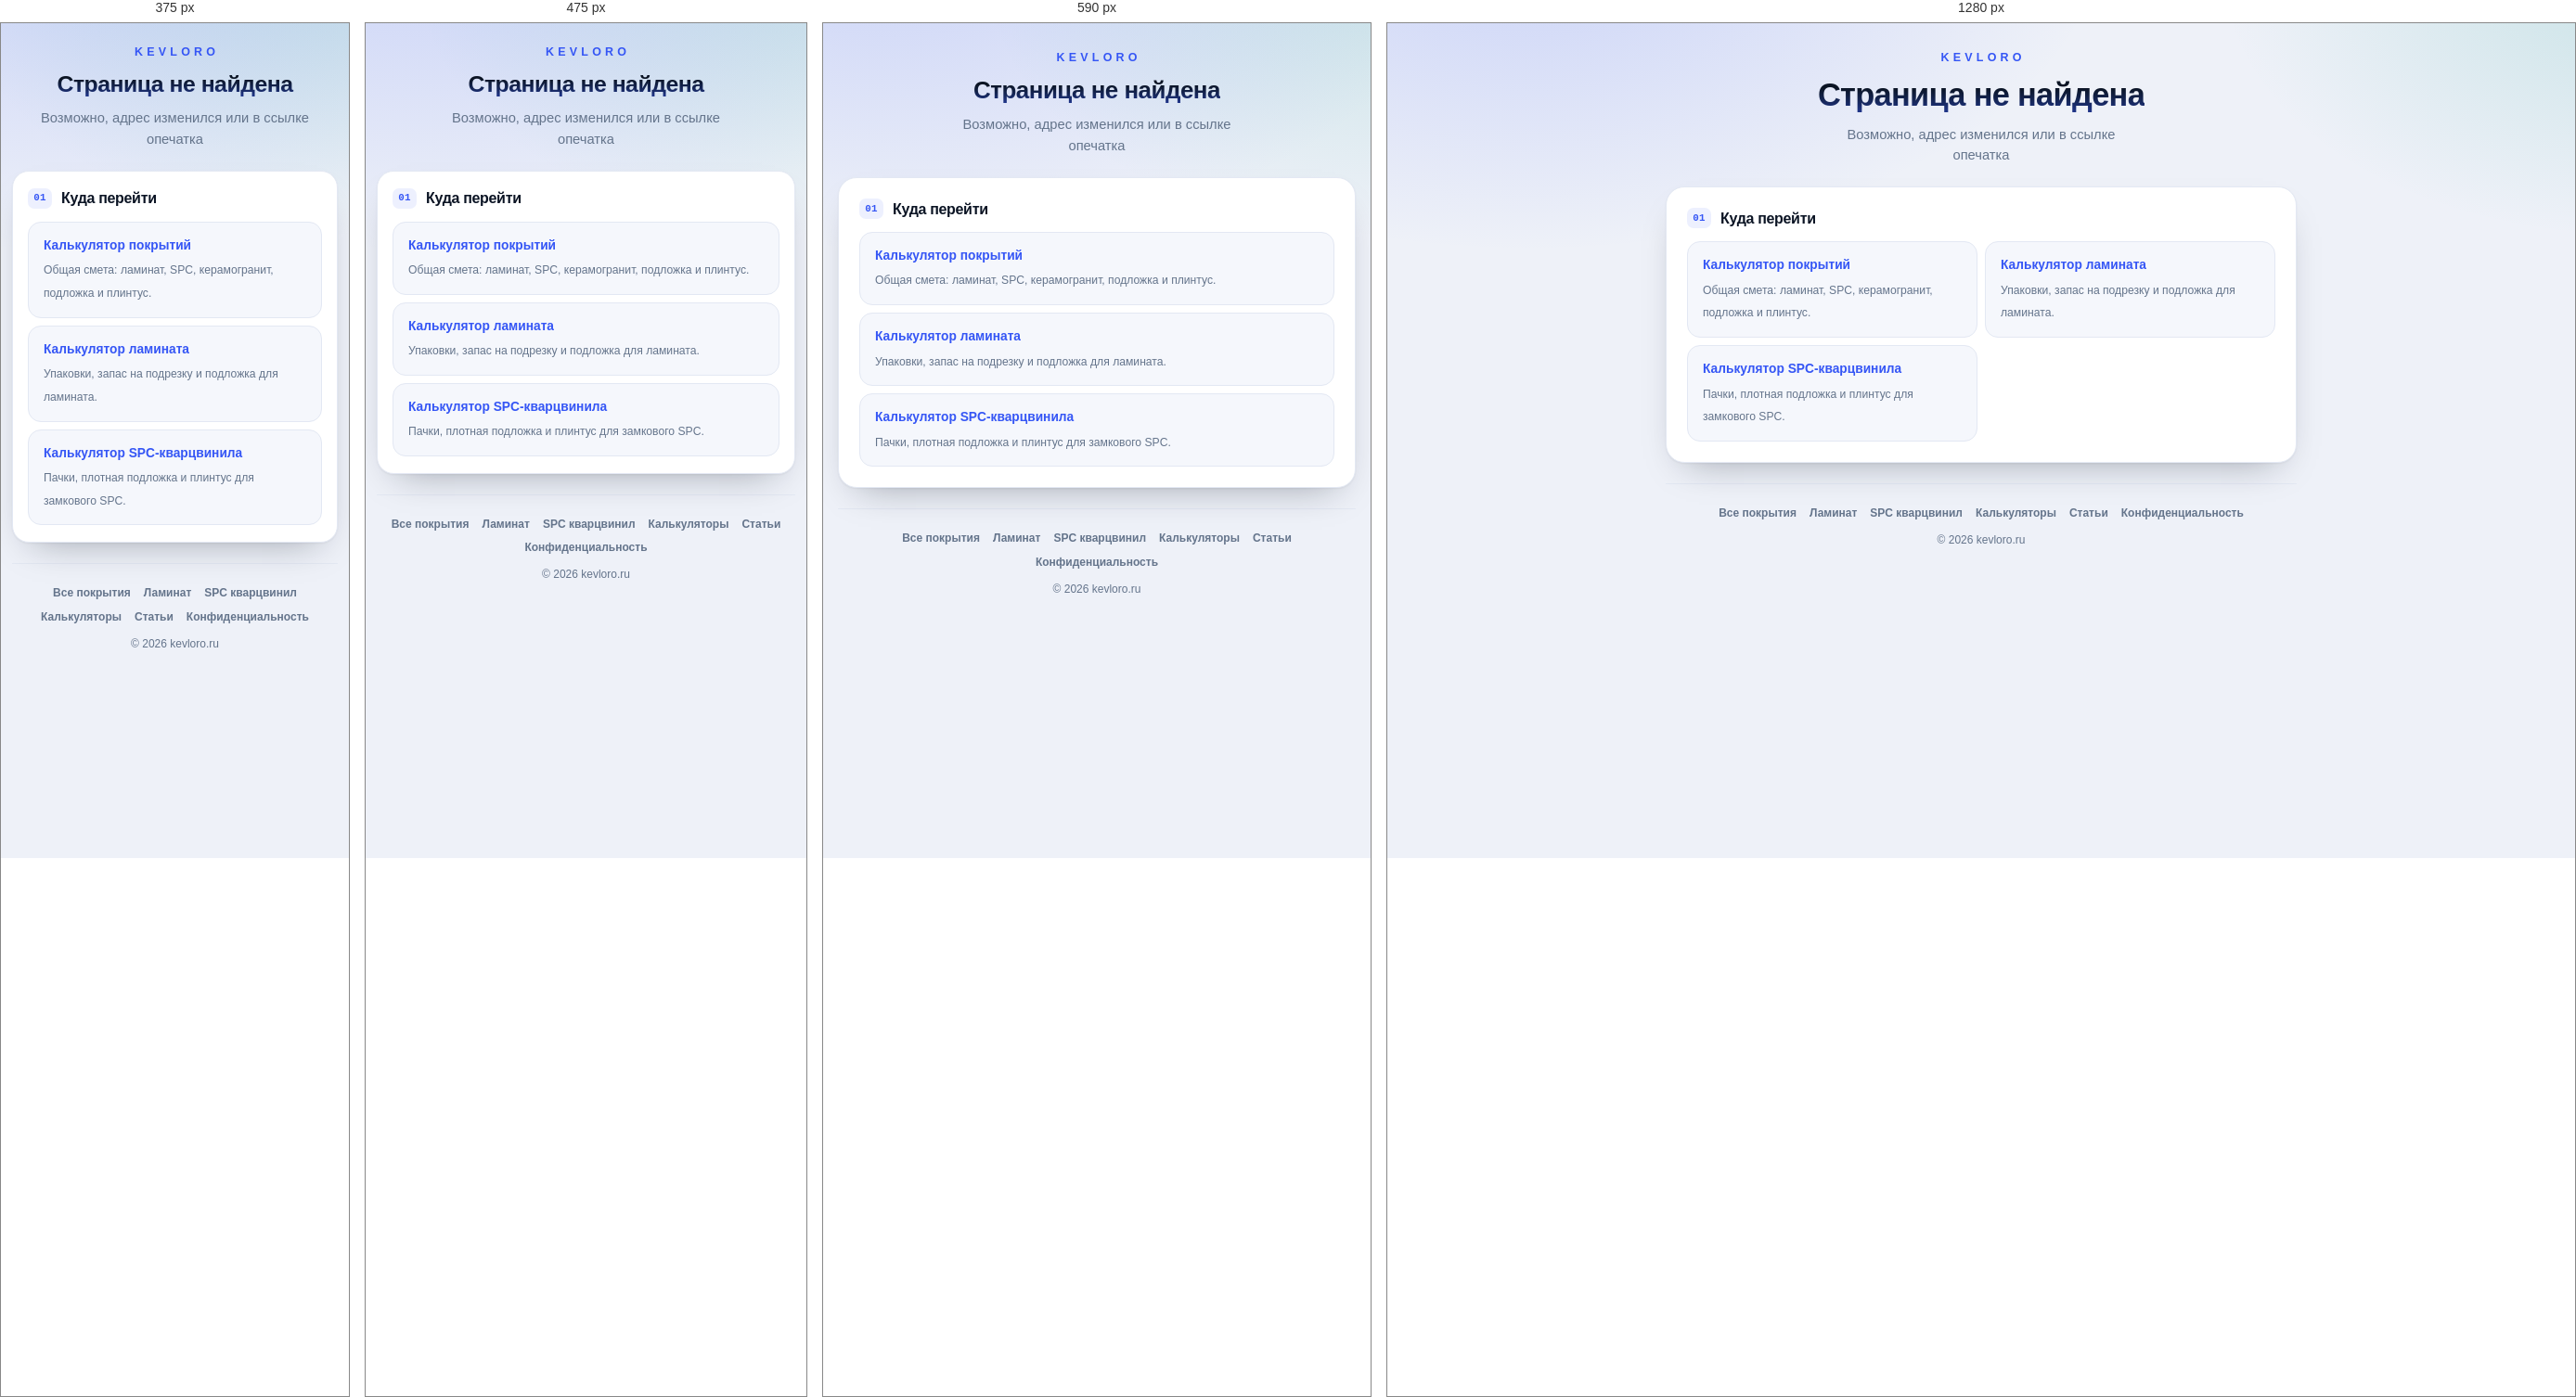
Rendered at 375 px, 475 px, 590 px and 1280 px, left to right.

<!-- file: 404.html -->
<!DOCTYPE html>
<html lang="ru">
<head>
    <meta charset="utf-8">
    <meta name="viewport" content="width=device-width, initial-scale=1">
    <title>Страница не найдена — Kevloro</title>
    <meta name="robots" content="noindex, follow">
    <meta name="theme-color" content="#3556f5" media="(prefers-color-scheme: light)">
    <meta name="theme-color" content="#070c17" media="(prefers-color-scheme: dark)">
    <link rel="icon" href="/favicon.ico" sizes="32x32">
    <link rel="icon" href="/icon.svg" type="image/svg+xml">
    <link rel="stylesheet" href="/styles.css">
</head>
<body>

<div class="container">
    <header class="header">
        <a class="logo" href="/">KEVLORO</a>
        <h1>Страница не найдена</h1>
        <p class="subtitle">Возможно, адрес изменился или в ссылке опечатка</p>
    </header>

    <main id="main">
        <section class="card">
            <h2 class="section-title">Куда перейти</h2>
            <div class="related-grid" style="margin-top:12px">
                <a class="related-card" href="/">
                    <strong>Калькулятор покрытий</strong>
                    <span>Общая смета: ламинат, SPC, керамогранит, подложка и плинтус.</span>
                </a>
                <a class="related-card" href="/laminat/">
                    <strong>Калькулятор ламината</strong>
                    <span>Упаковки, запас на подрезку и подложка для ламината.</span>
                </a>
                <a class="related-card" href="/spc/">
                    <strong>Калькулятор SPC-кварцвинила</strong>
                    <span>Пачки, плотная подложка и плинтус для замкового SPC.</span>
                </a>
            </div>
        </section>
    </main>

    <footer class="footer">
        <nav aria-label="Разделы сайта">
            <a href="/">Все покрытия</a>
            <a href="/laminat/">Ламинат</a>
            <a href="/spc/">SPC кварцвинил</a>
            <a href="/kalkulyatory/">Калькуляторы</a>
            <a href="/blog/">Статьи</a>
            <a href="/privacy.html">Конфиденциальность</a>
        </nav>
        <p>© 2026 kevloro.ru</p>
    </footer>
</div>
</body>
</html>


/* @media block from styles.css */
@media (max-width: 560px) {
    body {
        padding: 16px 12px 92px;
    }

    .card {
        padding: 18px 16px;
        border-radius: 18px;
    }

    .header h1 {
        max-width: none;
        padding: 0 34px;
    }

    .theme-toggle {
        width: 38px;
        height: 38px;
    }

    .result-item {
        gap: 10px;
    }

    .result-label {
        font-size: 0.77rem;
    }

    .result-val {
        font-size: 0.87rem;
    }

    .total-price-val {
        font-size: 1.25rem;
    }

    .room-type-toggle {
        grid-template-columns: 1fr;
    }

    .project-item {
        flex-wrap: wrap;
    }
}

/* @media block from styles.css */
@media (max-width: 430px) {
    .row {
        flex-direction: column;
        gap: 10px;
    }

    .col {
        flex: 1 1 auto;
        width: 100%;
    }

    .action-grid {
        grid-template-columns: 1fr 1fr;
    }

    .share-btn {
        flex: 1 1 45%;
    }
}

/* @media block from styles.css */
@media (min-width: 620px) {
    .related-grid {
        grid-template-columns: 1fr 1fr;
    }
}

/* @media block from styles.css */
@media (max-width: 560px) {
    .total-price-box {
        flex-direction: column;
        align-items: stretch;
        gap: 8px;
    }

    .total-price-val {
        font-size: 1.5rem;
        text-align: right;
    }

    .total-price-box #priceDetails {
        font-size: 0.7rem !important;
    }
}

/* @media block from styles.css */
@media (max-width: 560px) {
    .seo-table {
        font-size: 0.72rem;
    }

    .seo-table th,
    .seo-table td {
        padding: 8px 7px;
    }

    .seo-table th {
        font-size: 0.64rem;
        letter-spacing: 0.03em;
    }

    .seo-table-container {
        -webkit-overflow-scrolling: touch;
    }
}

/* @media block from styles.css */
@media (max-width: 520px) {
    .consent {
        flex-direction: column;
        align-items: stretch;
    }

    .consent-actions button {
        width: 100%;
    }

    .article-cta {
        flex-direction: column;
        align-items: stretch;
    }

    .article-cta a {
        text-align: center;
    }
}